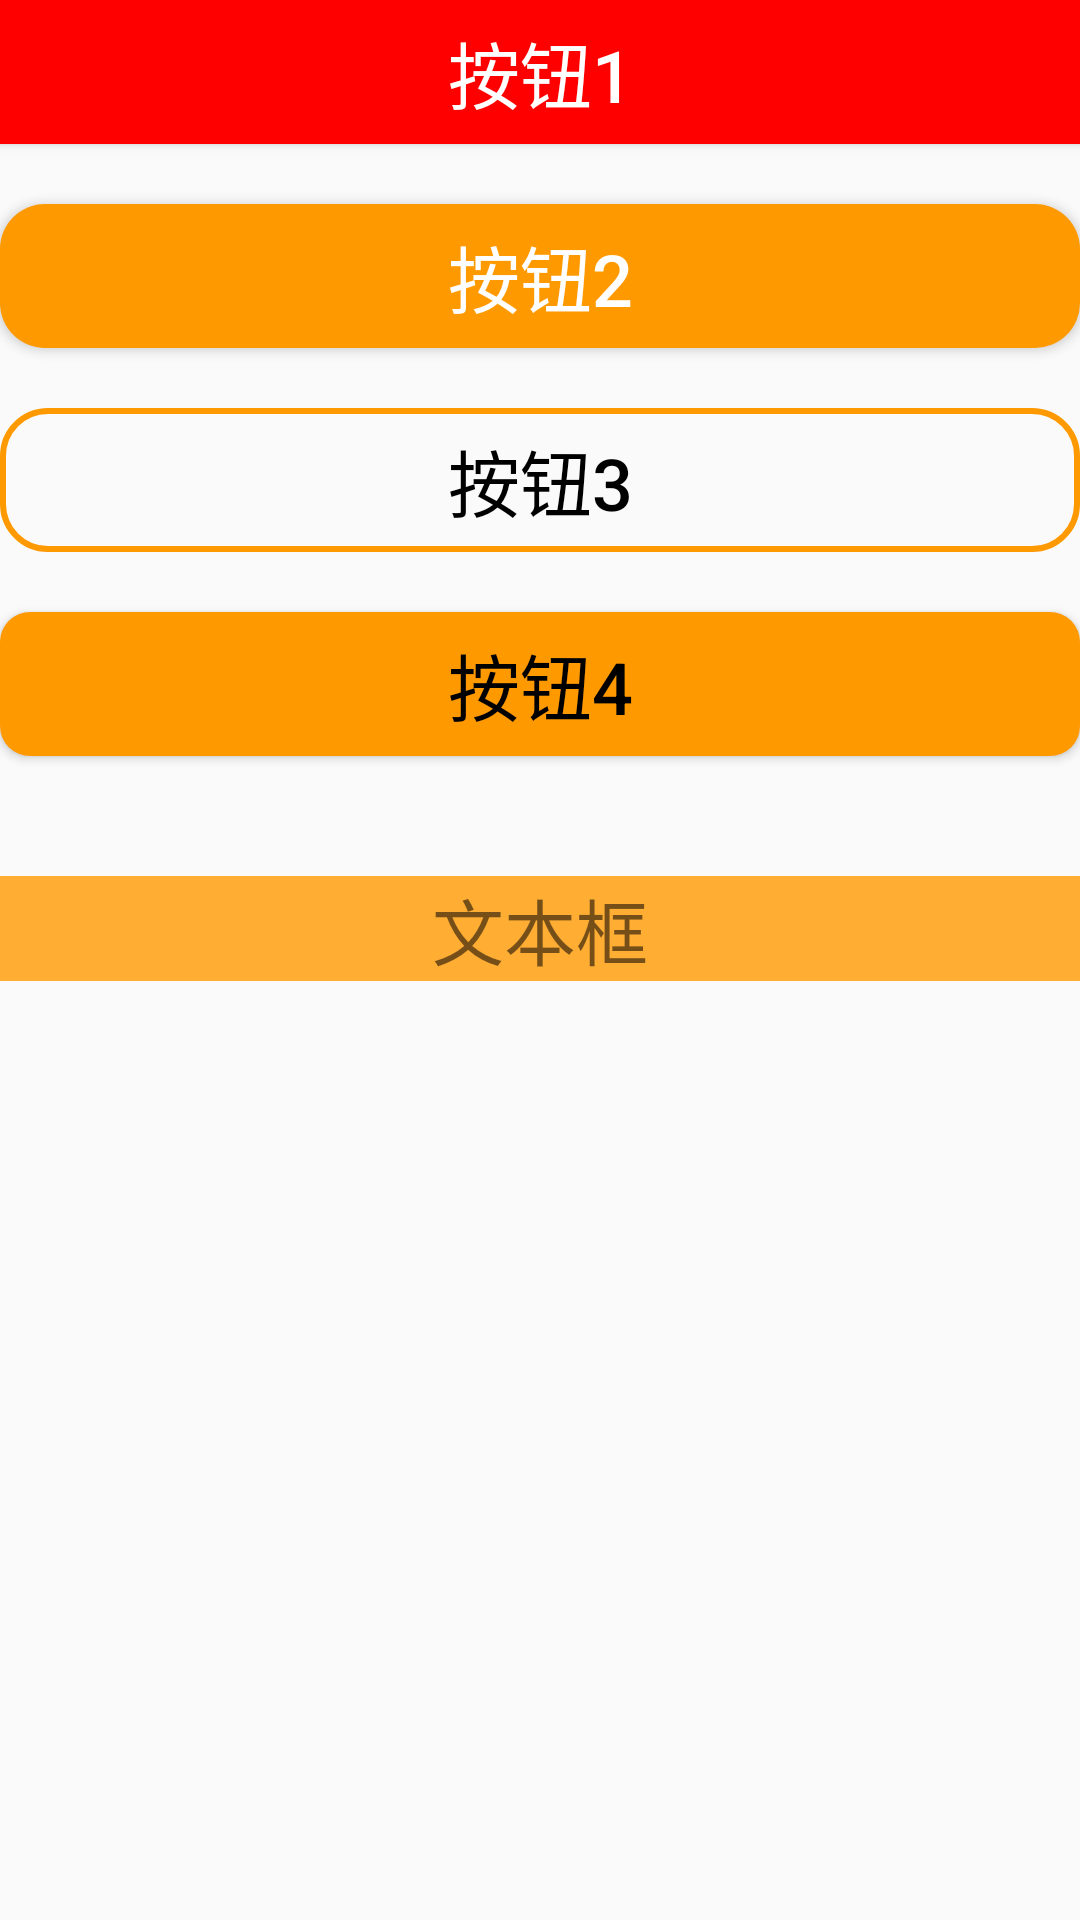

Here is an Android app screen rendered from its layout file. Give the layout XML and the strings, colors and styles it references.
<!-- AndroidManifest.xml: application theme AppTheme -->
<!-- res/layout/activity_button.xml -->
<?xml version="1.0" encoding="utf-8"?>
<RelativeLayout xmlns:android="http://schemas.android.com/apk/res/android"
    android:layout_width="match_parent"
    android:layout_height="match_parent"
    android:layout_margin="20dp">

    <Button
        android:id="@+id/btn_1"
        android:layout_width="match_parent"
        android:layout_height="wrap_content"
        android:text="按钮1"
        android:textSize="24sp"
        android:textColor="#FFFFFF"
        android:background="#FF0000" />

    <Button
        android:id="@+id/btn_2"
        android:layout_width="match_parent"
        android:layout_height="wrap_content"
        android:text="按钮2"
        android:textSize="24sp"
        android:textColor="#FFFFFF"
        android:background="@drawable/bg_btn2"
        android:layout_below="@id/btn_1"
        android:layout_marginTop="20dp" />

    <Button
        android:id="@+id/btn_3"
        android:layout_width="match_parent"
        android:layout_height="wrap_content"
        android:text="按钮3"
        android:textSize="24sp"
        android:textColor="#000000"
        android:background="@drawable/bg_btn3"
        android:layout_below="@id/btn_2"
        android:layout_marginTop="20dp" />

    <Button
        android:id="@+id/btn_4"
        android:layout_width="match_parent"
        android:layout_height="wrap_content"
        android:text="按钮4"
        android:textSize="24sp"
        android:textColor="#000000"
        android:background="@drawable/selector_orange"
        android:layout_below="@id/btn_3"
        android:layout_marginTop="20dp"
        android:onClick="btn4OnClick"/>

    <TextView
        android:id="@+id/btn_tv1"
        android:layout_width="match_parent"
        android:layout_height="wrap_content"
        android:layout_below="@id/btn_4"
        android:text="文本框"
        android:textSize="24sp"
        android:layout_marginTop="40dp"
        android:background="#FFAD33"
        android:gravity="center"/>

</RelativeLayout>
<!-- resources referenced by this layout -->
<resources>
  <!-- drawable bg_btn2 (drawable) -->
  <?xml version="1.0" encoding="utf-8"?>
  <shape xmlns:android="http://schemas.android.com/apk/res/android"
      android:shape="rectangle">
      <solid
          android:color="#FF9900"/>
  
      <corners
          android:radius="15dp"/>
  
  </shape>
  <!-- drawable bg_btn3 (drawable) -->
  <?xml version="1.0" encoding="utf-8"?>
  <shape xmlns:android="http://schemas.android.com/apk/res/android"
      android:shape="rectangle">
      <stroke
          android:width="2dp"
          android:color="#FF9900"/>
  
      <corners
          android:radius="15dp"/>
  
  </shape>
  <!-- drawable selector_orange (drawable) -->
  <?xml version="1.0" encoding="utf-8"?>
  <selector xmlns:android="http://schemas.android.com/apk/res/android">
  
      <item android:state_pressed="true">
          <shape>
              <solid android:color="#CC7A00"/>
              <corners android:radius="10dp"/>
          </shape>
      </item>
  
      <item android:state_pressed="false">
          <shape>
              <solid android:color="#FF9900"/>
              <corners android:radius="10dp"/>
          </shape>
      </item>
  </selector>
  <style name="AppTheme" parent="Theme.AppCompat.Light.DarkActionBar">
          
          <item name="colorPrimary">@color/colorPrimary</item>
          <item name="colorPrimaryDark">@color/colorPrimaryDark</item>
          <item name="colorAccent">@color/colorAccent</item>
      </style>
  <!-- not gathered from this repository: default colours our renderer supplied (Android Studio template values) -->
  <color name="colorPrimary">#FF6200EE</color>
  <color name="colorPrimaryDark">#FF3700B3</color>
  <color name="colorAccent">#FF03DAC5</color>
</resources>
